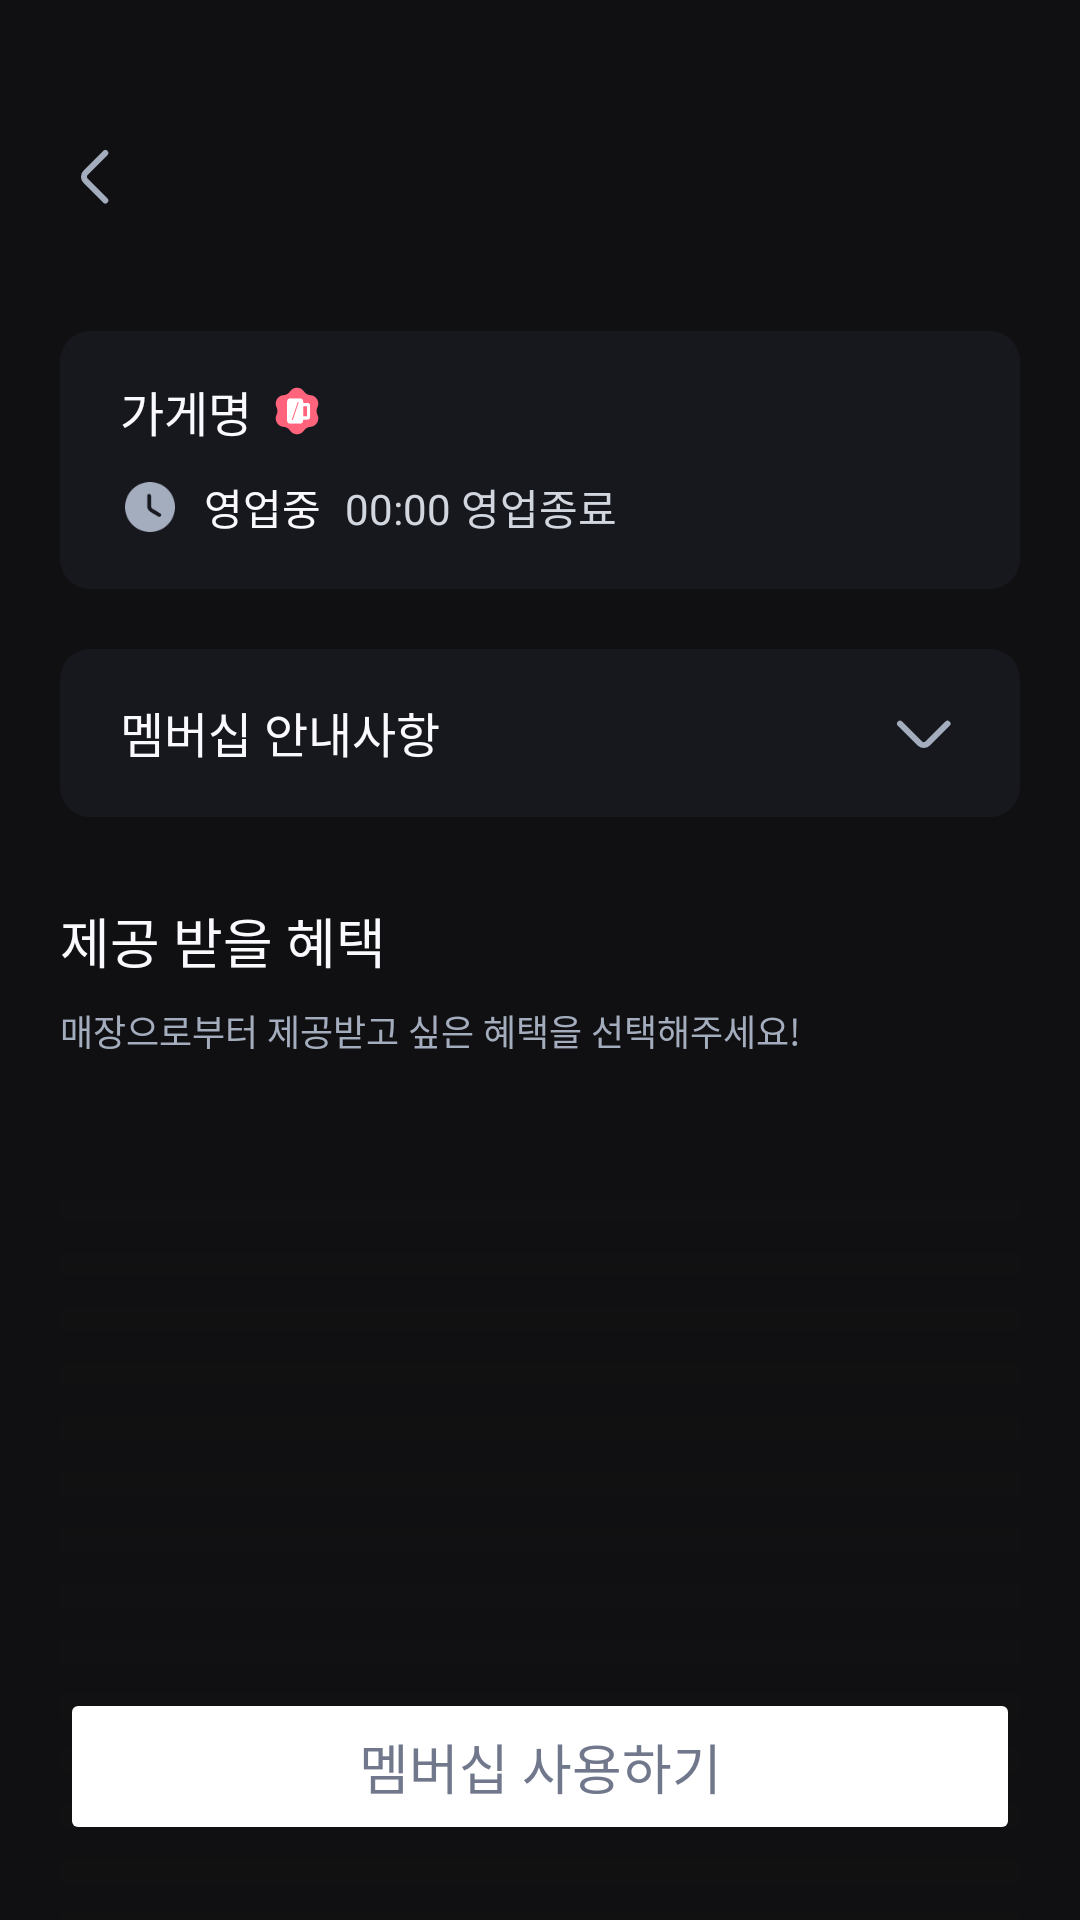

The Android layout XML behind this screen, and the referenced resources:
<!-- AndroidManifest.xml: application theme Theme.Drinkly -->
<!-- res/layout/fragment_store_membership_select.xml -->
<?xml version="1.0" encoding="utf-8"?>
<androidx.constraintlayout.widget.ConstraintLayout xmlns:android="http://schemas.android.com/apk/res/android"
    xmlns:tools="http://schemas.android.com/tools"
    android:layout_width="match_parent"
    android:layout_height="match_parent"
    android:paddingHorizontal="20dp"
    xmlns:app="http://schemas.android.com/apk/res-auto"
    tools:context=".ui.store.StoreMembershipSelectFragment">

    <include
        android:id="@+id/toolbar"
        layout="@layout/toolbar_back_title"
        android:layout_width="0dp"
        android:layout_height="wrap_content"
        app:layout_constraintEnd_toEndOf="parent"
        app:layout_constraintStart_toStartOf="parent"
        app:layout_constraintTop_toTopOf="parent" />

    <androidx.core.widget.NestedScrollView
        android:layout_width="match_parent"
        android:layout_height="0dp"
        android:scrollbars="none"
        app:layout_constraintBottom_toBottomOf="parent"
        app:layout_constraintEnd_toEndOf="parent"
        app:layout_constraintStart_toStartOf="parent"
        app:layout_constraintTop_toBottomOf="@+id/toolbar">

        <androidx.constraintlayout.widget.ConstraintLayout
            android:layout_width="match_parent"
            android:layout_height="wrap_content">

            <androidx.constraintlayout.widget.ConstraintLayout
                android:id="@+id/layout_store"
                android:layout_width="match_parent"
                android:layout_height="match_parent"
                android:layout_marginTop="16dp"
                android:background="@drawable/background_card_radius10"
                android:paddingHorizontal="20dp"
                android:paddingTop="15dp"
                android:paddingBottom="17dp"
                app:layout_constraintEnd_toEndOf="parent"
                app:layout_constraintStart_toStartOf="parent"
                app:layout_constraintTop_toTopOf="parent">

                <TextView
                    android:id="@+id/textView_store_name"
                    style="@style/HeadLine6"
                    android:layout_width="wrap_content"
                    android:layout_height="wrap_content"
                    android:text="가게명"
                    app:layout_constraintStart_toStartOf="parent"
                    app:layout_constraintTop_toTopOf="parent" />

                <LinearLayout
                    android:id="@+id/layout_store_time"
                    android:layout_width="match_parent"
                    android:layout_height="wrap_content"
                    android:layout_marginTop="10dp"
                    android:orientation="horizontal"
                    app:layout_constraintEnd_toEndOf="parent"
                    app:layout_constraintStart_toStartOf="@+id/textView_store_name"
                    app:layout_constraintTop_toBottomOf="@+id/textView_store_name">

                    <ImageView
                        android:id="@+id/imageView_store_time"
                        android:layout_width="20dp"
                        android:layout_height="20dp"
                        android:layout_gravity="center"
                        app:srcCompat="@drawable/ic_time" />

                    <TextView
                        android:id="@+id/textView_store_isOpen"
                        style="@style/body2"
                        android:layout_width="wrap_content"
                        android:layout_height="wrap_content"
                        android:layout_gravity="center"
                        android:layout_marginLeft="8dp"
                        android:text="영업중"
                        android:textColor="@color/gray1" />

                    <TextView
                        android:id="@+id/textView_store_closeOrOpenTime"
                        style="@style/body3"
                        android:layout_width="match_parent"
                        android:layout_height="wrap_content"
                        android:layout_gravity="center"
                        android:layout_marginLeft="8dp"
                        android:text="00:00 영업종료"
                        android:textColor="@color/gray5" />
                </LinearLayout>

                <ImageView
                    android:id="@+id/imageView_badge"
                    android:layout_width="20dp"
                    android:layout_height="20dp"
                    android:layout_marginStart="5dp"
                    android:src="@drawable/ic_subscribe_bedge"
                    app:layout_constraintBottom_toBottomOf="@+id/textView_store_name"
                    app:layout_constraintStart_toEndOf="@+id/textView_store_name"
                    app:layout_constraintTop_toTopOf="@+id/textView_store_name" />
            </androidx.constraintlayout.widget.ConstraintLayout>

            <androidx.constraintlayout.widget.ConstraintLayout
                android:id="@+id/layout_membership_guide"
                android:layout_width="match_parent"
                android:layout_height="match_parent"
                android:layout_marginTop="20dp"
                android:background="@drawable/background_card_radius10"
                android:paddingHorizontal="20dp"
                android:paddingVertical="16dp"
                app:layout_constraintEnd_toEndOf="parent"
                app:layout_constraintStart_toStartOf="parent"
                app:layout_constraintTop_toBottomOf="@+id/layout_store">

                <LinearLayout
                    android:id="@+id/layout_title"
                    android:layout_width="match_parent"
                    android:layout_height="match_parent"
                    android:orientation="horizontal"
                    app:layout_constraintStart_toStartOf="parent"
                    app:layout_constraintTop_toTopOf="parent" >

                    <TextView
                        android:id="@+id/textView_membership_guide_title"
                        style="@style/HeadLine6"
                        android:layout_width="match_parent"
                        android:layout_height="wrap_content"
                        android:layout_weight="1"
                        android:text="멤버십 안내사항" />

                    <ImageView
                        android:id="@+id/imageView_arrow"
                        android:layout_width="wrap_content"
                        android:layout_height="wrap_content"
                        android:src="@drawable/ic_arrow_down" />
                </LinearLayout>

                <TextView
                    android:id="@+id/textView_membership_guide"
                    android:layout_width="wrap_content"
                    android:layout_height="wrap_content"
                    android:layout_marginTop="16dp"
                    android:paddingVertical="12dp"
                    android:paddingHorizontal="16dp"
                    android:visibility="gone"
                    android:background="@drawable/background_dialog_radius12"
                    android:fontFamily="@font/pretendard_medium"
                    android:lineSpacingExtra="8dp"
                    android:text="@string/membership_guide"
                    android:textSize="12sp"
                    app:layout_constraintEnd_toEndOf="parent"
                    app:layout_constraintStart_toStartOf="parent"
                    app:layout_constraintTop_toBottomOf="@+id/layout_title" />

            </androidx.constraintlayout.widget.ConstraintLayout>

            <TextView
                android:id="@+id/textView_get_membership_drink_title"
                style="@style/SubTitle1"
                android:layout_width="wrap_content"
                android:layout_height="wrap_content"
                android:layout_marginTop="28dp"
                android:text="제공 받을 혜택"
                app:layout_constraintEnd_toEndOf="parent"
                app:layout_constraintHorizontal_bias="0.0"
                app:layout_constraintStart_toStartOf="parent"
                app:layout_constraintTop_toBottomOf="@+id/layout_membership_guide" />

            <TextView
                android:id="@+id/textView_get_membership_drink_description"
                style="@style/caption1"
                android:layout_width="wrap_content"
                android:layout_height="wrap_content"
                android:layout_marginTop="8dp"
                android:text="매장으로부터 제공받고 싶은 혜택을 선택해주세요!"
                android:textColor="@color/gray6"
                app:layout_constraintEnd_toEndOf="parent"
                app:layout_constraintHorizontal_bias="0.0"
                app:layout_constraintStart_toStartOf="@+id/textView_get_membership_drink_title"
                app:layout_constraintTop_toBottomOf="@+id/textView_get_membership_drink_title" />

            <androidx.recyclerview.widget.RecyclerView
                android:id="@+id/recyclerView_get_membership_drink"
                android:layout_width="match_parent"
                android:layout_height="match_parent"
                android:layout_marginTop="16dp"
                android:layout_marginBottom="100dp"
                app:layout_constraintBottom_toBottomOf="parent"
                app:layout_constraintEnd_toEndOf="parent"
                app:layout_constraintStart_toStartOf="parent"
                app:layout_constraintTop_toBottomOf="@+id/textView_get_membership_drink_description" />
        </androidx.constraintlayout.widget.ConstraintLayout>
    </androidx.core.widget.NestedScrollView>

    <androidx.constraintlayout.widget.ConstraintLayout
        android:layout_width="0dp"
        android:layout_height="250dp"
        android:background="@drawable/background_gradient_button"
        app:layout_constraintBottom_toBottomOf="parent"
        app:layout_constraintEnd_toEndOf="parent"
        app:layout_constraintStart_toStartOf="parent">
    </androidx.constraintlayout.widget.ConstraintLayout>

    <Button
        android:id="@+id/button_next"
        style="@style/NextButton"
        android:layout_width="0dp"
        android:layout_height="wrap_content"
        android:layout_marginBottom="25dp"
        android:text="멤버십 사용하기"
        android:enabled="false"
        app:layout_constraintBottom_toBottomOf="parent"
        app:layout_constraintEnd_toEndOf="parent"
        app:layout_constraintStart_toStartOf="parent" />
</androidx.constraintlayout.widget.ConstraintLayout>
<!-- res/layout/toolbar_back_title.xml (included above) -->
<?xml version="1.0" encoding="utf-8"?>
<androidx.constraintlayout.widget.ConstraintLayout xmlns:android="http://schemas.android.com/apk/res/android"
    xmlns:app="http://schemas.android.com/apk/res-auto"
    android:layout_width="match_parent"
    android:layout_height="wrap_content"
    android:paddingTop="47dp"
    android:paddingBottom="23dp">

    <ImageView
        android:id="@+id/button_back"
        android:layout_width="wrap_content"
        android:layout_height="wrap_content"
        app:layout_constraintStart_toStartOf="parent"
        app:layout_constraintTop_toTopOf="parent"
        app:srcCompat="@drawable/ic_arrow_left" />

    <TextView
        android:id="@+id/textView_head"
        style="@style/HeadLine5"
        android:layout_width="wrap_content"
        android:layout_height="wrap_content"
        app:layout_constraintBottom_toBottomOf="@+id/button_back"
        app:layout_constraintEnd_toEndOf="parent"
        app:layout_constraintStart_toStartOf="parent"
        app:layout_constraintTop_toTopOf="@+id/button_back" />
</androidx.constraintlayout.widget.ConstraintLayout>
<!-- resources referenced by this layout -->
<resources>
  <color name="gray1">#FAFAFE</color>
  <color name="gray5">#D2D6DE</color>
  <color name="gray6">#A4ADBE</color>
  <!-- drawable background_card_radius10 (drawable) -->
  <?xml version="1.0" encoding="utf-8"?>
  <shape xmlns:android="http://schemas.android.com/apk/res/android">
  
      <solid android:color="@color/card_background"/>
  
      <corners android:radius="10dp"/>
  </shape>
  <!-- drawable background_dialog_radius12 (drawable) -->
  <?xml version="1.0" encoding="utf-8"?>
  <shape xmlns:android="http://schemas.android.com/apk/res/android">
  
      <solid android:color="@color/dialog_background"/>
  
      <corners android:radius="12dp"/>
  </shape>
  <!-- drawable background_gradient_button (drawable) -->
  <?xml version="1.0" encoding="utf-8"?>
  <shape xmlns:android="http://schemas.android.com/apk/res/android">
      <gradient
          android:startColor="#00101012"
          android:endColor="#D9101012"
          android:angle="270"
          android:type="linear"
          android:useLevel="false" />
  </shape>
  <string name="membership_guide">- 메인 메뉴 1개를 주문해야 사용 가능해요.\n- 테이블(4인 기준)당 멤버십 1회 사용이 가능해요.\n- 같은 매장에서는 하루에 한 번만 사용할 수 있어요.\n- 멤버십은 매일 정오(낮 12시)에 다시 사용할 수 있도록 초기화돼요.</string>
  <style name="HeadLine5">
          <item name="android:fontFamily">@font/pretendard_bold</item>
          <item name="android:textSize">18sp</item>
      </style>
  <style name="HeadLine6">
          <item name="android:fontFamily">@font/pretendard_bold</item>
          <item name="android:textSize">16sp</item>
      </style>
  <style name="NextButton" parent="HeadLine5">
          <item name="android:layout_height">wrap_content</item>
          <item name="android:textColor">@drawable/color_button</item>
          <item name="cornerRadius">50dp</item>
          <item name="android:backgroundTint">@drawable/background_button</item>
          <item name="android:paddingVertical">13dp</item>
      </style>
  <style name="SubTitle1">
          <item name="android:fontFamily">@font/pretendard_semi_bold</item>
          <item name="android:textSize">18sp</item>
      </style>
  <style name="body2">
          <item name="android:fontFamily">@font/pretendard_medium</item>
          <item name="android:textSize">14sp</item>
      </style>
  <style name="body3">
          <item name="android:fontFamily">@font/pretendard_regular</item>
          <item name="android:textSize">14sp</item>
      </style>
  <style name="caption1">
          <item name="android:fontFamily">@font/pretendard_regular</item>
          <item name="android:textSize">12sp</item>
      </style>
  <style name="Theme.Drinkly" parent="Base.Theme.Drinkly" />
  <color name="card_background">#17181D</color>
  <color name="dialog_background">#1E212A</color>
  <!-- drawable color_button (drawable) -->
  <?xml version="1.0" encoding="utf-8"?>
  <selector xmlns:android="http://schemas.android.com/apk/res/android">
      <item android:state_enabled="false" android:color="@color/gray7"/>
      <item android:state_enabled="true" android:color="@color/gray1"/>
  </selector>
  <style name="Base.Theme.Drinkly" parent="Theme.Material3.DayNight.NoActionBar">
          <item name="colorPrimary">@color/primary_50</item>
          <item name="android:statusBarColor">@color/transparent</item>
          <item name="android:textColor">@color/gray1</item>
          <item name="android:windowBackground">@color/background</item>
          <item name="colorControlActivated">@color/primary_50</item> 
          <item name="android:windowLightStatusBar">false</item>   
      </style>
  <color name="gray7">#71788C</color>
  <color name="primary_50">#5168EC</color>
  <color name="transparent">#00FFFFFF</color>
  <color name="background">#101012</color>
</resources>
